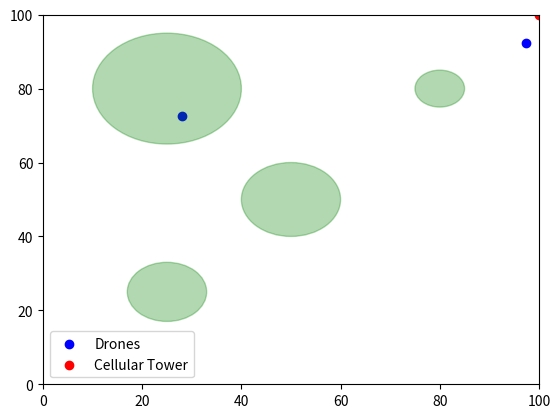

Here is the Python script that generated this plot:
import matplotlib.pyplot as plt
from matplotlib.patches import Circle
import numpy as np
from scipy.optimize import minimize

# Initialize global variables
drones_positions = np.random.rand(2, 2) * 100  # 10 drones in a 100x100 area
obstacles = [(50, 50, 10), (80, 80, 5), (25, 25, 8), (25, 80, 15)]  # Define obstacles
area_size = 100

# Function to check if a line intersects with a circle (simple obstacle)
def line_intersects_circle(p1, p2, circle):
    # vector d
    d = p2 - p1
    # vector f
    f = p1 - circle[:2]
    r = circle[2]
    
    a = np.dot(d, d)
    b = 2 * np.dot(f, d)
    c = np.dot(f, f) - r**2
    
    discriminant = b**2 - 4 * a * c
    if discriminant < 0:
        return False
    else:
        discriminant = np.sqrt(discriminant)
        t1 = (-b - discriminant) / (2 * a)
        t2 = (-b + discriminant) / (2 * a)
        if 0 <= t1 <= 1 or 0 <= t2 <= 1:
            return True
        return False


# Modified objective function to account for obstacles
def objective_with_obstacles(tower_location):
    total_distance = 0
    for drone_position in drones_positions:
        path_blocked = any(line_intersects_circle(drone_position, tower_location, obstacle) for obstacle in obstacles)
        distance = np.linalg.norm(drone_position - tower_location)
        #if path_blocked:
        #    distance *= 1.5  # Increase "distance" if path is blocked
        total_distance += distance
    return total_distance


def signal_strength(tower_location, drone_position, is_LoS):
    frequency = 5e9
    speed_of_light = 2.99e8
    
    # Basic Free Space Path Loss (FSPL) model
    distance = np.linalg.norm(drone_position - tower_location)
    fspl = 20 * np.log10(distance) + 20 * np.log10(frequency) + 20 * np.log10((4 * np.pi) / speed_of_light)
    nlos_additional_loss = 10*fspl

    # Adjustments for LoS and NLoS
    if is_LoS:
        loss = fspl
    else:
        # Additional loss for NLoS
        loss = fspl + nlos_additional_loss

    return -loss  # Negative because we want to maximize signal strength


def objective_with_signal_propagation(tower_location):
    total_signal_strength = 0
    for drone_position in drones_positions:
        path_blocked = any(line_intersects_circle(drone_position, tower_location, obstacle) for obstacle in obstacles)
        total_signal_strength += signal_strength(tower_location, drone_position, not path_blocked)
    return total_signal_strength


def update_plot():
    plt.gca().clear()
    plt.scatter(drones_positions[:, 0], drones_positions[:, 1], c='blue', label='Drones')
    for obstacle in obstacles:
        circle = Circle(obstacle[:2], obstacle[2], color='green', alpha=0.3)
        plt.gca().add_patch(circle)
    result = minimize(objective_with_signal_propagation, np.mean(drones_positions, axis=0), bounds=[(0, area_size), (0, area_size)], method='L-BFGS-B')
    optimal_location = result.x
    plt.scatter(optimal_location[0], optimal_location[1], c='red', label='Cellular Tower')
    plt.xlim(0, area_size)
    plt.ylim(0, area_size)
    plt.legend()
    plt.draw()

def on_click(event):
    global current_drone
    if event.xdata is None or event.ydata is None:  # Click outside axes
        return
    distances = np.linalg.norm(drones_positions - np.array([event.xdata, event.ydata]), axis=1)
    closest_drone = np.argmin(distances)
    if distances[closest_drone] < 5:  # Threshold to select a drone
        current_drone = closest_drone

def on_release(event):
    global current_drone
    current_drone = None  # Release the drone

def on_motion(event):
    try:
        if current_drone is None:
            return
        if event.xdata is None or event.ydata is None:
            return
        drones_positions[current_drone] = [event.xdata, event.ydata]
        update_plot()
    except:
        return

fig, ax = plt.subplots()
fig.canvas.mpl_connect('button_press_event', on_click)
fig.canvas.mpl_connect('button_release_event', on_release)
fig.canvas.mpl_connect('motion_notify_event', on_motion)
update_plot()
plt.show()
